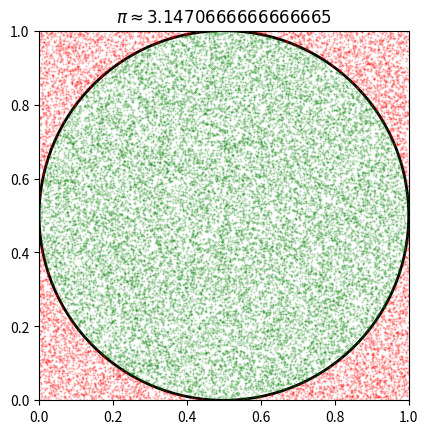

Reproduce this figure in Python.
import numpy as np
import matplotlib.pyplot as plt
import matplotlib.patches as patches


def get_random_points(N):
    np.random.seed(42)
    random_points = np.random.rand(N, 2)
    return random_points


# 计算pi的值，并将圆内外的点分开，方便做图
def cal_pi(random_points):
    inCircle_points = []  # 圆内部点
    outCircle_points = []  # 外部点（以及边上的点）

    for point in random_points:
        x = point[0]
        y = point[1]
        if (x - 0.5) ** 2 + (y - 0.5) ** 2 < 0.25:
            inCircle_points.append([x, y])
        else:
            outCircle_points.append([x, y])

    ratio = len(inCircle_points) / len(random_points)
    pi = 4 * ratio

    return pi, inCircle_points, outCircle_points


def plot_data(random_points):
    pi_estimation, inCircle_points, outCircle_points = cal_pi(random_points)
    print('估计的pi值为:', pi_estimation)

    fig1 = plt.figure()
    # 绘制圆的轮廓
    ax1 = fig1.add_subplot(111, aspect='equal')
    ax1.add_patch(
        patches.Circle((0.5, 0.5), 0.5, fill=False, lw=2))

    # 绘制圆内外的点
    ax1.plot(np.array(inCircle_points)[:, 0], np.array(inCircle_points)[:, 1],
             'go', alpha=0.3, markersize=0.5)
    ax1.plot(np.array(outCircle_points)[:, 0], np.array(outCircle_points)[:, 1], 'ro', alpha=0.3, markersize=0.5)

    plt.axis([0, 1, 0, 1])  # 座标轴范围约束
    plt.title('$\pi\\approx' + str(pi_estimation) + '$')
    plt.show()


if __name__ == '__main__':
    N = 30000
    random_points = get_random_points(N)
    plot_data(random_points)
